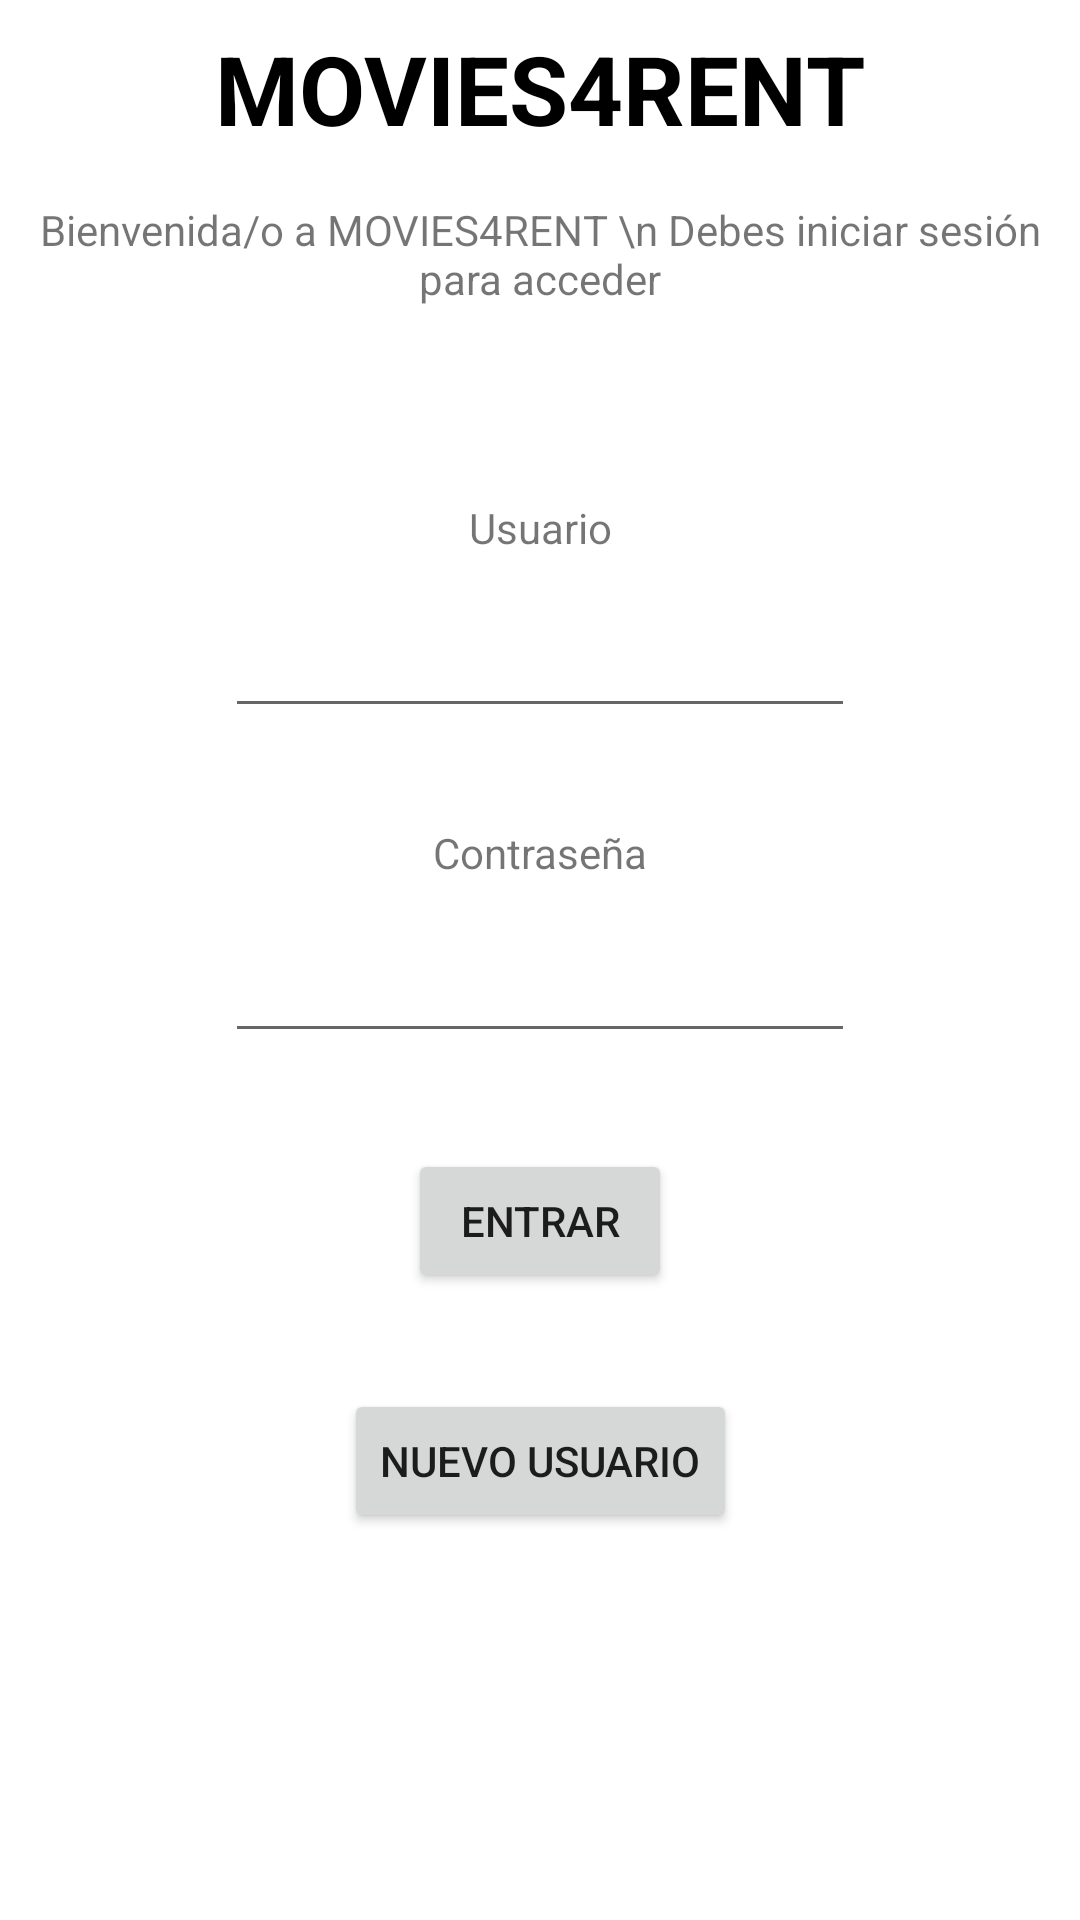

The Android layout XML behind this screen, and the referenced resources:
<!-- AndroidManifest.xml: application theme Theme.ProyectoM13AppMovil -->
<!-- res/layout/activity_main.xml -->
<?xml version="1.0" encoding="utf-8"?>
<androidx.constraintlayout.widget.ConstraintLayout xmlns:android="http://schemas.android.com/apk/res/android"
    xmlns:app="http://schemas.android.com/apk/res-auto"
    xmlns:tools="http://schemas.android.com/tools"
    android:layout_width="match_parent"
    android:layout_height="match_parent"
    tools:context=".MainActivity">

    <TextView
        android:id="@+id/TextViewTitulo"
        android:layout_width="wrap_content"
        android:layout_height="wrap_content"
        android:layout_marginTop="8dp"
        android:text="MOVIES4RENT"
        android:textSize="32dp"
        android:textStyle="bold"
        android:textColor="@android:color/black"
        app:layout_constraintEnd_toEndOf="parent"
        app:layout_constraintStart_toStartOf="parent"
        app:layout_constraintTop_toTopOf="parent" />

    <TextView
        android:id="@+id/textViewBienvenido"
        android:layout_width="wrap_content"
        android:layout_height="wrap_content"
        android:layout_marginTop="16dp"
        android:text="Bienvenida/o a MOVIES4RENT \n Debes iniciar sesión para acceder"
        android:textAlignment="center"
        app:layout_constraintEnd_toEndOf="parent"
        app:layout_constraintStart_toStartOf="parent"
        app:layout_constraintTop_toBottomOf="@+id/TextViewTitulo" />

    <TextView
        android:id="@+id/textViewUsuario"
        android:layout_width="wrap_content"
        android:layout_height="wrap_content"
        android:layout_marginTop="64dp"
        android:text="Usuario"
        app:layout_constraintEnd_toEndOf="parent"
        app:layout_constraintStart_toStartOf="parent"
        app:layout_constraintTop_toBottomOf="@+id/textViewBienvenido" />

    <EditText
        android:id="@+id/editTextTextUsuario"
        android:layout_width="wrap_content"
        android:layout_height="wrap_content"
        android:layout_marginTop="16dp"
        android:ems="10"
        android:inputType="textPersonName"
        app:layout_constraintEnd_toEndOf="parent"
        app:layout_constraintStart_toStartOf="parent"
        app:layout_constraintTop_toBottomOf="@+id/textViewUsuario" />

    <TextView
        android:id="@+id/textViewContrasena"
        android:layout_width="wrap_content"
        android:layout_height="wrap_content"
        android:layout_marginTop="32dp"
        android:text="Contraseña"
        app:layout_constraintEnd_toEndOf="parent"
        app:layout_constraintStart_toStartOf="parent"
        app:layout_constraintTop_toBottomOf="@+id/editTextTextUsuario" />

    <Button
        android:id="@+id/buttonEntrar"
        android:layout_width="wrap_content"
        android:layout_height="wrap_content"
        android:layout_marginTop="32dp"
        android:text="Entrar"
        app:icon="@drawable/ic_baseline_login_24"
        app:layout_constraintEnd_toEndOf="parent"
        app:layout_constraintStart_toStartOf="parent"
        app:layout_constraintTop_toBottomOf="@+id/editTextTextContrasena" />

    <EditText
        android:id="@+id/editTextTextContrasena"
        android:layout_width="wrap_content"
        android:layout_height="wrap_content"
        android:layout_marginTop="16dp"
        android:ems="10"
        android:inputType="textPassword"
        app:layout_constraintEnd_toEndOf="parent"
        app:layout_constraintStart_toStartOf="parent"
        app:layout_constraintTop_toBottomOf="@+id/textViewContrasena" />

    <Button
        android:id="@+id/buttonNuevoUsuario"
        android:layout_width="wrap_content"
        android:layout_height="wrap_content"
        android:layout_marginTop="32dp"
        android:text="NUEVO USUARIO"
        app:icon="@drawable/ic_baseline_person_add_24"
        app:layout_constraintEnd_toEndOf="parent"
        app:layout_constraintStart_toStartOf="parent"
        app:layout_constraintTop_toBottomOf="@+id/buttonEntrar" />
</androidx.constraintlayout.widget.ConstraintLayout>
<!-- resources referenced by this layout -->
<resources>
  <style name="Theme.ProyectoM13AppMovil" parent="Theme.MaterialComponents.DayNight.DarkActionBar">
          
          <item name="colorPrimary">@color/purple_500</item>
          <item name="colorPrimaryVariant">@color/purple_700</item>
          <item name="colorOnPrimary">@color/white</item>
          
          <item name="colorSecondary">@color/teal_200</item>
          <item name="colorSecondaryVariant">@color/teal_700</item>
          <item name="colorOnSecondary">@color/black</item>
          
          <item name="android:statusBarColor" tools:targetApi="l">?attr/colorPrimaryVariant</item>
          
      </style>
  <!-- not gathered from this repository: default colours our renderer supplied (Android Studio template values) -->
  <color name="purple_500">#FF6200EE</color>
  <color name="purple_700">#FF3700B3</color>
  <color name="teal_200">#FF03DAC5</color>
  <color name="teal_700">#FF018786</color>
  <color name="black">#FF000000</color>
  <color name="white">#FFFFFFFF</color>
</resources>
